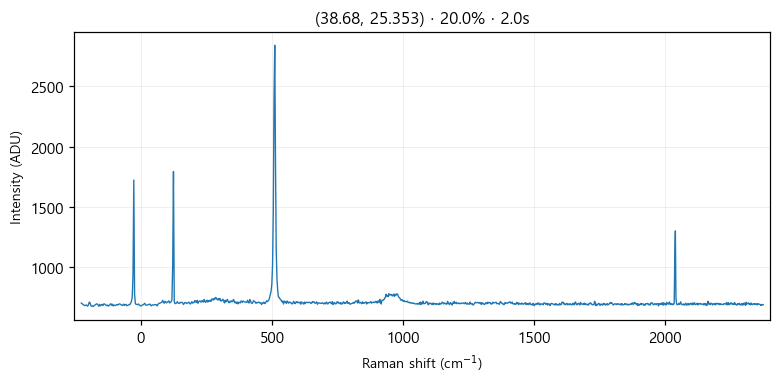

The file beside this chart, header and first rows:
# laser_power_pct, 20.0
# exposure_time, 2.0
# laser_nm, 532
# mode, single
pixel, raman_shift_cm-1, wavelength_nm, intensity
0, -227.1, 525.7, 699
1, -224, 525.8, 693
2, -220.9, 525.8, 688
3, -217.9, 525.9, 684
4, -214.8, 526, 678
5, -211.7, 526.1, 678
6, -208.6, 526.2, 683
7, -205.6, 526.3, 679
8, -202.5, 526.4, 673
9, -199.4, 526.4, 686
10, -196.4, 526.5, 707
11, -193.3, 526.6, 700
12, -190.3, 526.7, 677
13, -187.2, 526.8, 672
14, -184.1, 526.9, 676
15, -181.1, 526.9, 670
16, -178, 527, 678
17, -175, 527.1, 682
18, -171.9, 527.2, 687
19, -168.9, 527.3, 692
20, -165.8, 527.4, 691
21, -162.8, 527.5, 681
22, -159.7, 527.5, 672
23, -156.7, 527.6, 688
24, -153.6, 527.7, 676
25, -150.6, 527.8, 684
26, -147.5, 527.9, 688
27, -144.5, 528, 678
28, -141.4, 528, 691
29, -138.4, 528.1, 692
30, -135.4, 528.2, 685
31, -132.3, 528.3, 682
32, -129.3, 528.4, 676
33, -126.3, 528.5, 682
34, -123.2, 528.6, 674
35, -120.2, 528.6, 680
36, -117.2, 528.7, 686
37, -114.1, 528.8, 694
38, -111.1, 528.9, 680
39, -108.1, 529, 689
40, -105, 529.1, 675
41, -102, 529.1, 682
42, -98.99, 529.2, 679
43, -95.96, 529.3, 679
44, -92.94, 529.4, 686
45, -89.92, 529.5, 686
46, -86.9, 529.6, 682
47, -83.88, 529.7, 691
48, -80.86, 529.7, 691
49, -77.84, 529.8, 689
50, -74.83, 529.9, 684
51, -71.81, 530, 679
52, -68.8, 530.1, 681
53, -65.79, 530.2, 690
54, -62.78, 530.2, 679
55, -59.77, 530.3, 685
... 968 more rows
